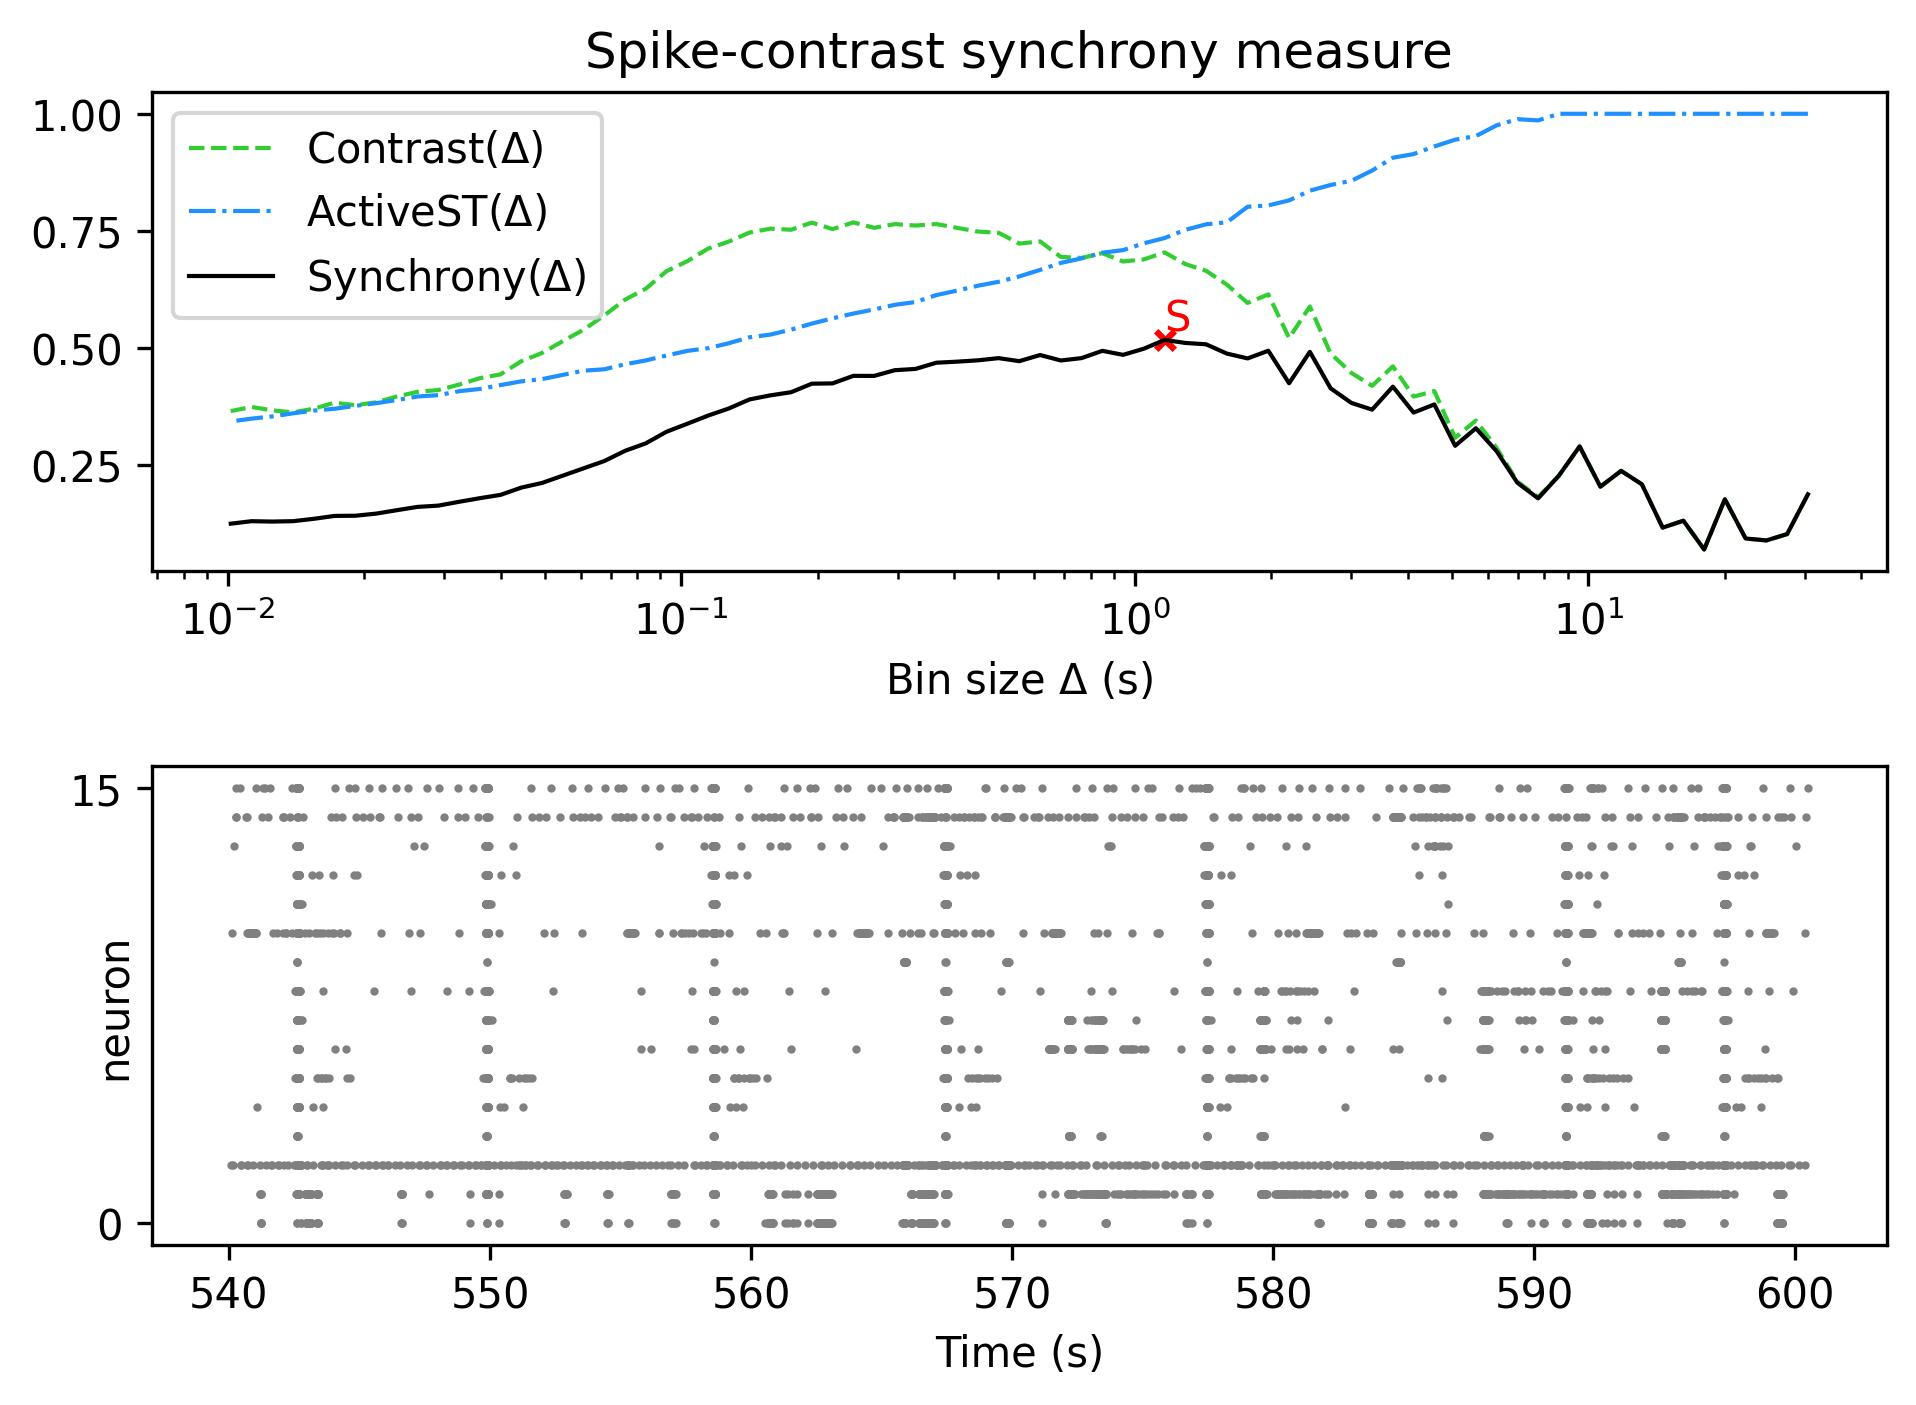

Values plotted in this chart, from the file beside it:
, Spike-contrast (30.5 s), Spike-contrast (27.45 s), Spike-contrast (24.705 s), Spike-contrast (22.234 s), Spike-contrast (20.011 s), Spike-contrast (18.01 s), Spike-contrast (16.209 s), Spike-contrast (14.588 s), Spike-contrast (13.129 s), Spike-contrast (11.816 s), Spike-contrast (10.635 s), Spike-contrast (9.571 s), Spike-contrast (8.614 s), Spike-contrast (7.753 s), Spike-contrast (6.977 s), Spike-contrast (6.28 s), Spike-contrast (5.652 s), Spike-contrast (5.087 s), Spike-contrast (4.578 s), Spike-contrast (4.12 s), Spike-contrast (3.708 s), Spike-contrast (3.337 s), Spike-contrast (3.004 s)
0, 0.1884, 0.1036, 0.09004, 0.09419, 0.178, 0.07077, 0.1322, 0.1173, 0.2098, 0.2384, 0.2047, 0.2906, 0.2281, 0.1798, 0.2131, 0.2804, 0.3294, 0.2919, 0.3802, 0.3627, 0.4181, 0.369, 0.3834
